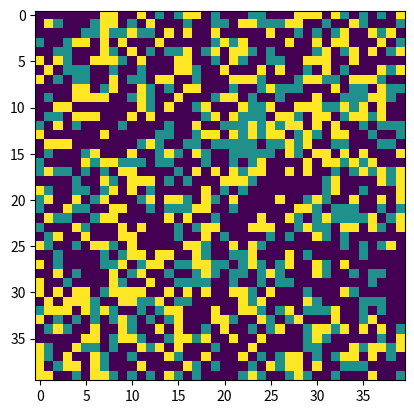
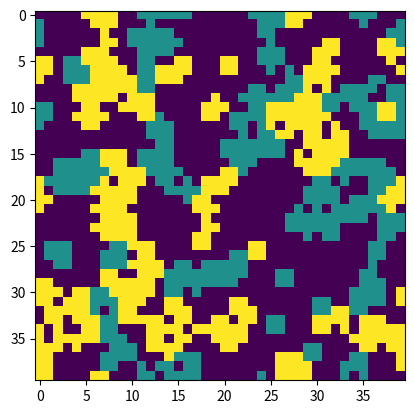

Source code (Python) for these figures, in order:
import numpy as np
import copy
import matplotlib.pyplot as plt
import random


class SchellingSegregationModel:

    def __init__(
            self,
            k: int,
            simulation_environment_width: int,
            simulation_environment_height: int,
            population_density: float,
            epochs: int,
            q: int = 100,
            number_friends: int = 2,
            p: int = 3
    ):
        self.p = p
        self.number_friends = number_friends
        self.k = k
        self.simulation_environment_width = simulation_environment_width
        self.simulation_environment_height = simulation_environment_height
        self.population_density = population_density
        self.epochs = epochs
        self.environment = []
        self.initial_enve = []
        self.friends = []
        self.q = q
    def create_environment(self) -> None:
        environment = np.random.choice([0, 1, 2],
                                       self.simulation_environment_width * self.simulation_environment_height,
                                       p=[1 - self.population_density, self.population_density / 2,
                                          self.population_density / 2])
        self.environment = environment.reshape(self.simulation_environment_width, self.simulation_environment_height)
        self.initial_enve = copy.deepcopy(self.environment)

    def create_friends(self) -> None:
        #set all friends to zero
        self.friends = np.zeros([self.simulation_environment_width * self.simulation_environment_height, self.number_friends], dtype = int)

        #line up all the cells
        environment_friends = self.initial_enve.reshape(self.simulation_environment_width * self.simulation_environment_height, 1)

        #check if the cell is occupied and that friend is different from the current cell
        for i in range(self.simulation_environment_width * self.simulation_environment_height):
            if (environment_friends[i] != 0):   #check that there is someone there
                for j in range(self.number_friends):    #choose a random cell number for a potential friend
                    friend = np.random.randint(0, self.simulation_environment_width * self.simulation_environment_height)
                    friendsAlready = False
                    for l in range(j): #check if this cell is already our friend
                        if self.friends[i][l] == friend:
                            friendsAlready = True
                    #if friend is self or empty cell or a friend already choose another one
                    while (friend == i) or (environment_friends[friend]==0) or (friendsAlready == True):
                        friend = np.random.randint(0, self.simulation_environment_width * self.simulation_environment_height)
                        friendsAlready = False
                        for l in range(j):
                            if self.friends[i][l] == friend:
                                friendsAlready = True
                    self.friends[i][j] = friend

        #self.initial_fr = copy.deepcopy(self.friends)

    def check_happiness(self, cell_j, cell_i, cell_type):
        if cell_type == 0:
            return 0
        # first arge in array[_, _ ] is row, then col
        i_left = cell_i - 1
        i_right = cell_i + 1
        j_down = cell_j + 1
        j_up = cell_j - 1
        # implement wraparound environment
        if cell_i == 0:
            i_left = self.simulation_environment_width - 1
        elif cell_i == self.simulation_environment_width - 1:
            i_right = 0
        if cell_j == 0:
            j_up = self.simulation_environment_height - 1
        elif cell_j == self.simulation_environment_height - 1:
            j_down = 0
        # Build array of neighbor coordinates to check
        neighbors_coord = [[i_left, cell_j], [i_right, cell_j], [cell_i, j_up], [cell_i, j_down],
                           [i_left, j_up], [i_right, j_up], [i_left, j_down], [i_right, j_down]]
        happy_level = 0
        # increase happy level for each neighbor of same type
        for neighbor in neighbors_coord:
            # Had to reorder this array because I messed up order in neighbors_coord
            [j, i] = neighbor
            if self.environment[i, j] == cell_type:
                happy_level += 1
        return happy_level
    def relocation_policy_random(self, current_agent_row, current_agent_col):
        z = 3
        available_locations = np.where(self.environment == 0)
        # TODO: correct indexing???
        [available_locations_j, available_locations_i] = available_locations
        # counter for the number of new locations checked (no to exceed certain number)
        checked = 0
        # backup list in case cell does not reach happiness level
        checked_happy_levels = []
        while checked < self.q:
            # get random location
            # TODO: need to seed this??
            random_location = np.random.randint(len(available_locations_i))
            rand_i = available_locations_i[random_location] # column
            rand_j = available_locations_j[random_location] # row
            # remove this location from lists
            available_locations_i = np.delete(available_locations_i, random_location)
            available_locations_j = np.delete(available_locations_j, random_location)
            cell_type = self.environment[current_agent_row, current_agent_col]
            happy_level = self.check_happiness(rand_j, rand_i, cell_type)
            if happy_level >= self.k:
                return [rand_j, rand_i]
            else:
                checked_happy_levels.append([rand_j, rand_i, happy_level])
        best_option = np.where(checked_happy_levels == max(checked_happy_levels[-1]))[0][0]
        return checked_happy_levels[best_option][0:2]

    def relocation_policy_social(self, cell_j, cell_i):
        new_location = [cell_j, cell_i]
        cell_type = self.environment[cell_j, cell_i]
        available_happy_places = []

        D1index = self.simulation_environment_width*cell_j + cell_i  #position in the linear stretched representation

        for friend in self.friends[D1index]:
            friend_j = friend // self.simulation_environment_width  #friend's location on the lattice
            friend_i = friend % self.simulation_environment_width

            for n in range(-(self.p // 2), self.p // 2 +1):
                for m in range(-(self.p // 2), self.p // 2 + 1):
                    if (self.check_happiness((friend_j + n) % self.simulation_environment_width, (friend_i + m) % self.simulation_environment_height, cell_type) > 2) and (self.environment[(friend_j + n) % self.simulation_environment_width, (friend_i + m) % self.simulation_environment_height] == 0):
                        #print("Found one!")
                        available_happy_places.append([(friend_j + n) % self.simulation_environment_width, (friend_i + m) % self.simulation_environment_height])

            #print(friend_j, friend_i)

        #print("Available happy places:")
        #print(available_happy_places)
        if available_happy_places != []:
            new_location = random.choice(available_happy_places)
        return new_location

    def run_sim(self, relocation_type):
        self.create_environment()
        self.create_friends()
        happiness_at_epochs = []
        for epoch in np.arange(0, self.epochs):
            agent_locations = np.where(self.environment != 0)
            agent_rows, agent_columns = agent_locations
            number_agents = len(agent_rows)

            # get happiness at each epoch
            epoch_happiness = 0
            for row in np.arange(self.simulation_environment_height):
                for col in np.arange(self.simulation_environment_width):
                    agent_happy_level = self.check_happiness(row, col, self.environment[row, col])
                    if agent_happy_level >= 3:
                        epoch_happiness += 1
            happiness_at_epochs.append(epoch_happiness/number_agents)


            while len(agent_rows) != 0:
                random_agent = np.random.randint(len(agent_rows))
                agent_col = agent_columns[random_agent]  # column
                agent_row = agent_rows[random_agent]  # row
                # remove this agent from lists
                agent_rows = np.delete(agent_rows, random_agent)
                agent_columns = np.delete(agent_columns, random_agent)
                current_happy_level = self.check_happiness(agent_row, agent_col, self.environment[agent_row, agent_col])
                if relocation_type == 1:
                    if current_happy_level < 3:
                        [move_to_row, move_to_col] = self.relocation_policy_random(agent_row, agent_col)
                        self.environment[move_to_row, move_to_col] = self.environment[agent_row, agent_col]
                        self.environment[agent_row, agent_col] = 0
                elif relocation_type == 2:
                    [move_to_row, move_to_col] = self.relocation_policy_social(agent_row, agent_col)
                    if ([move_to_row, move_to_col] != [agent_row, agent_col]) and (current_happy_level < 3):
                        self.environment[move_to_row, move_to_col] = self.environment[agent_row, agent_col]
                        self.environment[agent_row, agent_col] = 0
                        self.friends[move_to_row * self.simulation_environment_width + move_to_col] = self.friends[
                            agent_row * self.simulation_environment_width + agent_col]
                        self.friends[agent_row * self.simulation_environment_width + agent_col] = [0]*self.number_friends

            epoch_happiness = 0
            for row in np.arange(self.simulation_environment_height):
                for col in np.arange(self.simulation_environment_width):
                    agent_happy_level = self.check_happiness(row, col, self.environment[row, col])
                    if agent_happy_level >= 3:
                        epoch_happiness += 1
            happiness_at_epochs.append(epoch_happiness)


        return happiness_at_epochs, self.environment, self.initial_enve

if __name__ == "__main__":
    #1 = random, 2 = social
    relocation_type = 1
    k = 3  # number of agents of own typ in neighborhood for agent j to be happy
    sim_env_width = 40
    sim_env_height = 40
    population_dens = .9  # how much of the environment is occupied by agents
    epochs = 20
    population_dens = .5  # how much of the environment is occupied by agents
    epochs = 21
    cells_to_check_for_relocation = 100
    number_of_friends = 5
    friend_neighborhood = 3
    model = SchellingSegregationModel(
        k=k,
        simulation_environment_width=sim_env_width,
        simulation_environment_height=sim_env_height,
        population_density=population_dens,
        epochs=epochs,
        q=cells_to_check_for_relocation,
        number_friends=number_of_friends,
        p=friend_neighborhood)

    track_happiness, enve_final, enve_init = model.run_sim(relocation_type)
    happiness_for_each_sim = np.array([])
    sims_to_run = 20

    for sim in np.arange(0, sims_to_run):
        track_happiness, enve_final, enve_init = model.run_sim(relocation_type)
        happiness_for_each_sim = np.append([happiness_for_each_sim], np.array(track_happiness))
        print('Sim number: ', sim)

    plt.figure(1)
    plt.imshow(enve_init, interpolation='none')
    plt.figure(2)
    plt.imshow(enve_final, interpolation='none')
    plt.show()

    #print(model.relocation_policy_social(1, 2))
    #happiness_for_each_sim = happiness_for_each_sim.reshape(sims_to_run, epochs)
    #average_happiness = happiness_for_each_sim.sum(axis=0)/sims_to_run

    #epoch_array = np.arange(0, epochs)
    #plt.figure(1)
    #plt.plot(epoch_array, average_happiness)
    #plt.title('Mean Happiness time-series')
    #plt.xlabel('Epoch')
    #plt.ylabel('Mean Happiness')
    #plt.xticks(np.arange(min(epoch_array), max(epoch_array) + 1, 2.0))
    #plt.show()
